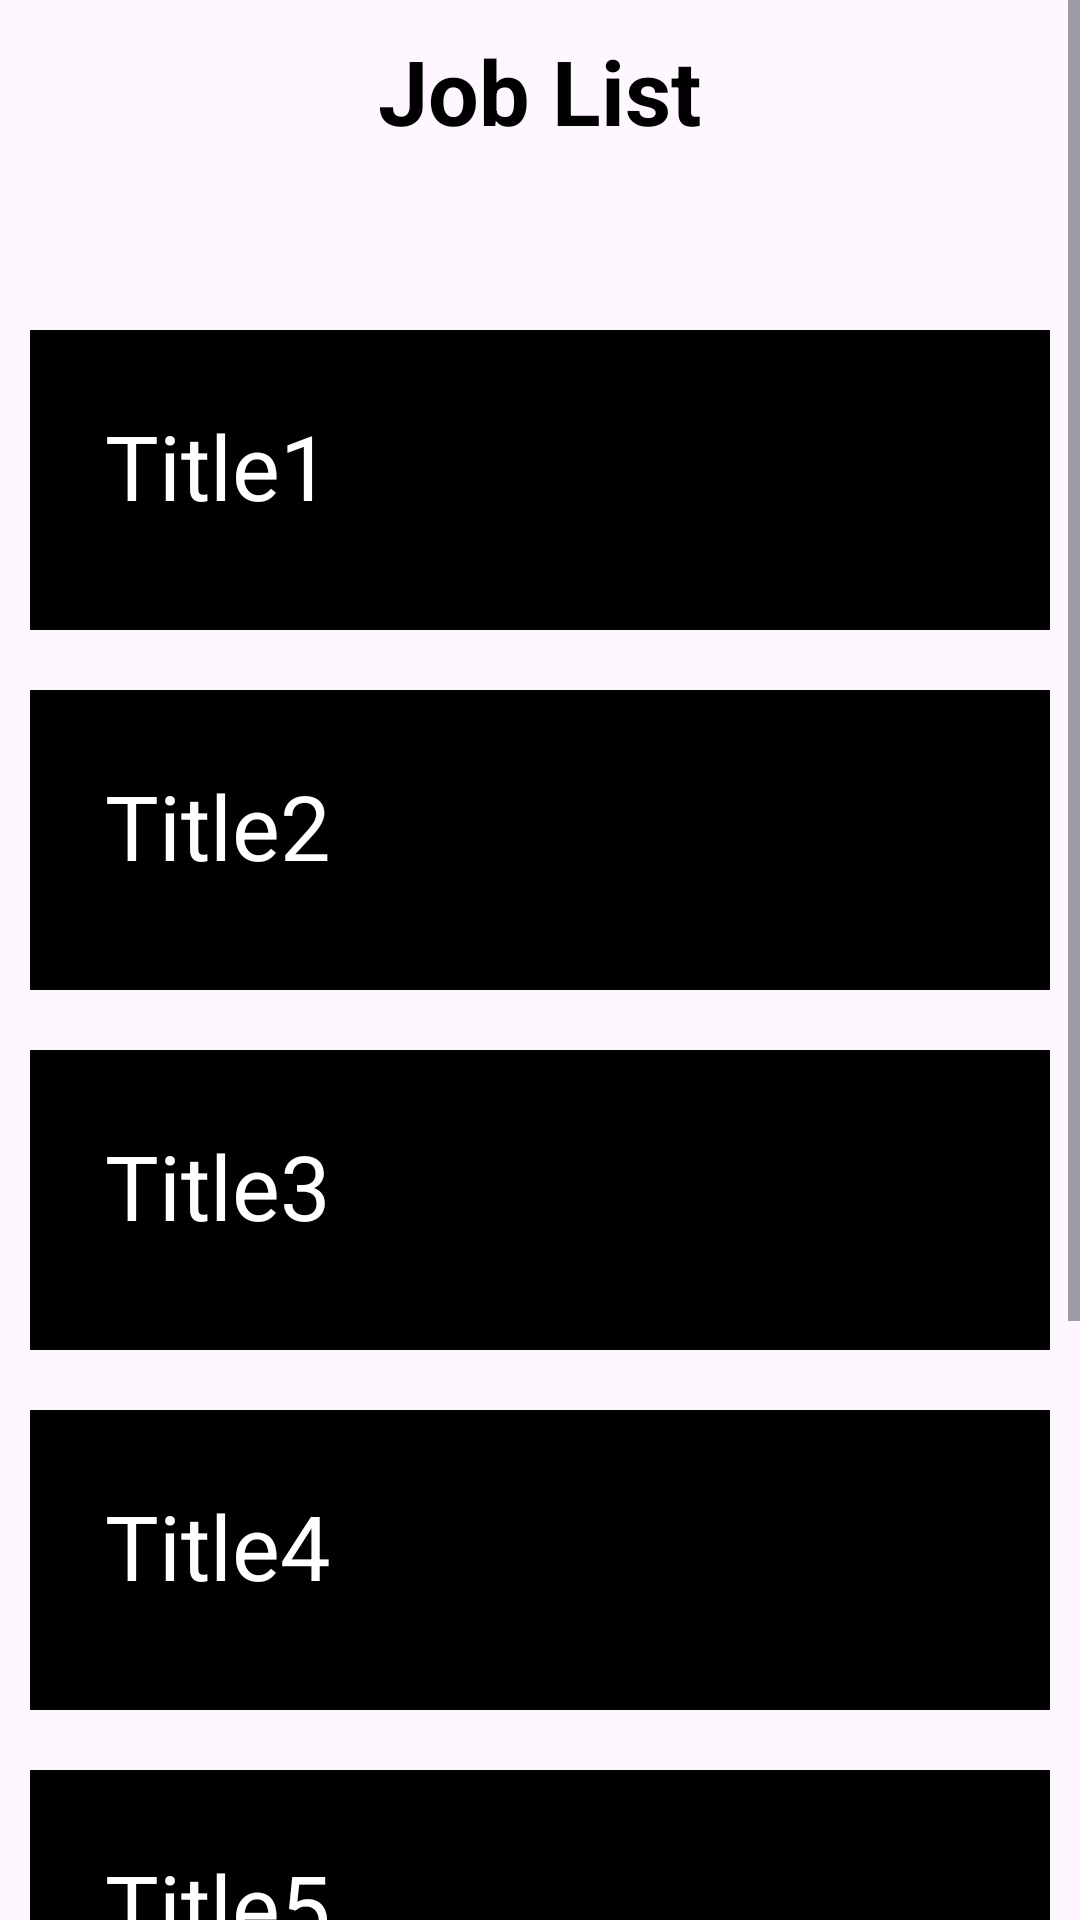

Android layout source for this screen:
<!-- AndroidManifest.xml: application theme Theme.QuickCashApp -->
<!-- res/layout/activity_viewjobs.xml -->
<?xml version="1.0" encoding="utf-8"?>
<ScrollView xmlns:android="http://schemas.android.com/apk/res/android"
    xmlns:tools="http://schemas.android.com/tools"
    android:layout_width="match_parent"
    android:layout_height="match_parent"
    xmlns:app="http://schemas.android.com/apk/res-auto">

    <LinearLayout
        android:layout_width="match_parent"
        android:layout_height="wrap_content"
        android:layout_margin="10dp"
        android:orientation="vertical">


        <RelativeLayout
            android:layout_width="match_parent"
            android:layout_height="100dp">

            <TextView
                android:id="@+id/title_view"
                android:layout_width="wrap_content"
                android:layout_height="wrap_content"
                android:layout_centerHorizontal="true"
                android:text="Job List"
                android:textColor="@color/black"
                android:textSize="30sp"
                android:textStyle="bold"
                tools:ignore="MissingConstraints"
                tools:layout_editor_absoluteX="152dp"
                tools:layout_editor_absoluteY="16dp" />
        </RelativeLayout>

        <RelativeLayout
            android:layout_width="match_parent"
            android:layout_height="100dp"
            android:layout_centerInParent="true"
            android:background="@android:color/black">

            <TextView
                android:id="@+id/textView1"
                android:layout_width="wrap_content"
                android:layout_height="wrap_content"
                android:padding="25dp"
                android:text="Title1"
                android:textColor="@color/white"
                android:textSize="30dp" />
            </RelativeLayout>

        <RelativeLayout
            android:layout_width="match_parent"
            android:layout_height="100dp"
            android:layout_marginTop="20dp"
            android:background="@android:color/black">

            <TextView
                android:layout_width="wrap_content"
                android:layout_height="wrap_content"
                android:padding="25dp"
                android:text="Title2"
                android:textColor="@color/white"
                android:textSize="30dp" />


        </RelativeLayout>

        <RelativeLayout
            android:layout_width="match_parent"
            android:layout_height="100dp"
            android:layout_marginTop="20dp"
            android:background="@android:color/black">

            <TextView
                android:layout_width="wrap_content"
                android:layout_height="wrap_content"
                android:padding="25dp"
                android:text="Title3"
                android:textColor="@color/white"
                android:textSize="30dp" />


        </RelativeLayout>

        <RelativeLayout
            android:layout_width="match_parent"
            android:layout_height="100dp"
            android:layout_marginTop="20dp"
            android:background="@android:color/black">

            <TextView
                android:layout_width="wrap_content"
                android:layout_height="wrap_content"
                android:padding="25dp"
                android:text="Title4"
                android:textColor="@color/white"
                android:textSize="30dp" />


        </RelativeLayout>

        <RelativeLayout
            android:layout_width="match_parent"
            android:layout_height="100dp"
            android:layout_marginTop="20dp"
            android:background="@android:color/black">

            <TextView
                android:layout_width="wrap_content"
                android:layout_height="wrap_content"
                android:padding="25dp"
                android:text="Title5"
                android:textColor="@color/white"
                android:textSize="30dp" />


        </RelativeLayout>

        <RelativeLayout
            android:layout_width="match_parent"
            android:layout_height="100dp"
            android:layout_marginTop="20dp"
            android:background="@android:color/black">

            <TextView
                android:layout_width="wrap_content"
                android:layout_height="wrap_content"
                android:padding="25dp"
                android:text="Title6"
                android:textColor="@color/white"
                android:textSize="30dp" />


        </RelativeLayout>

        <RelativeLayout
            android:layout_width="match_parent"
            android:layout_height="100dp"
            android:layout_marginTop="20dp"
            android:background="@android:color/black">

            <TextView
                android:layout_width="wrap_content"
                android:layout_height="wrap_content"
                android:padding="25dp"
                android:text="Title7"
                android:textColor="@color/white"
                android:textSize="30dp" />


        </RelativeLayout>

    </LinearLayout>
</ScrollView>
<!-- resources referenced by this layout -->
<resources>
  <color name="black">#FF000000</color>
  <color name="white">#FFFFFFFF</color>
  <style name="Theme.QuickCashApp" parent="Base.Theme.QuickCashApp" />
  <style name="Base.Theme.QuickCashApp" parent="Theme.Material3.DayNight.NoActionBar">
          
          
      </style>
</resources>
